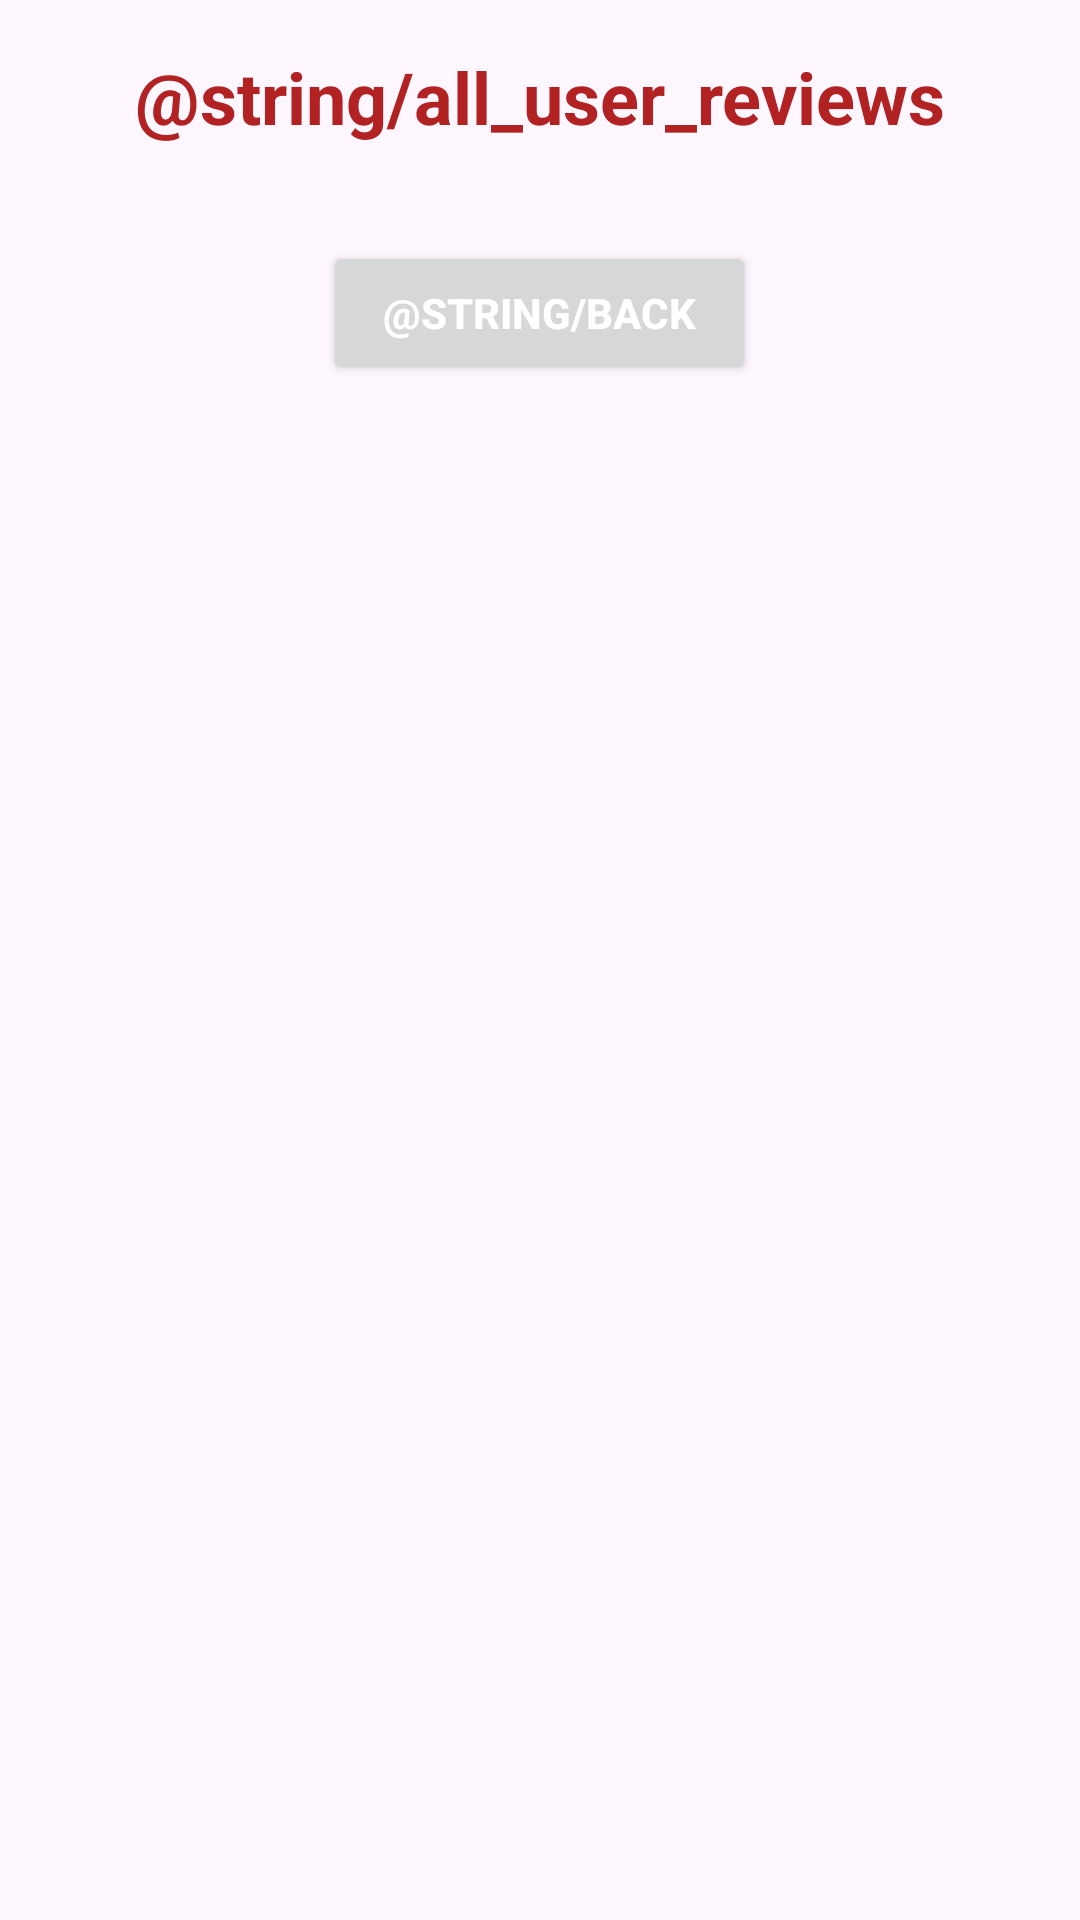

Here is an Android app screen rendered from its layout file. Give the layout XML and the strings, colors and styles it references.
<!-- AndroidManifest.xml: application theme Theme.CST338project2su25 -->
<!-- res/layout/activity_admin_view_reviews.xml -->
<?xml version="1.0" encoding="utf-8"?>
<LinearLayout
    xmlns:android="http://schemas.android.com/apk/res/android"
    android:orientation="vertical"
    android:layout_width="match_parent"
    android:layout_height="match_parent"
    android:padding="16dp">
    <TextView
        android:id="@+id/titleAllReviewText"
        android:layout_width="wrap_content"
        android:layout_height="wrap_content"
        android:text="@string/all_user_reviews"
        android:textSize="24sp"
        android:textStyle="bold"
        android:textColor="@color/red_dark"
        android:layout_gravity="center_horizontal"
        android:paddingBottom="16dp"/>
    <Button
        android:id="@+id/backToMenuButton"
        android:layout_width="wrap_content"
        android:layout_height="wrap_content"
        android:text="@string/back"
        android:textStyle="bold"
        android:textColor="@color/white"
        android:layout_gravity="center_horizontal"
        android:layout_marginTop="16dp"
        android:paddingLeft="20dp"
        android:paddingRight="20dp"
        android:drawablePadding="8dp"
        />
    <androidx.recyclerview.widget.RecyclerView
        android:id="@+id/recyclerViewReviews"
        android:layout_width="match_parent"
        android:layout_height="match_parent"/>

</LinearLayout>
<!-- resources referenced by this layout -->
<resources>
  <color name="red_dark">#B22222</color>
  <color name="white">#FFFFFFFF</color>
  <style name="Theme.CST338project2su25" parent="Base.Theme.CST338project2su25" />
  <style name="Base.Theme.CST338project2su25" parent="Theme.Material3.DayNight.NoActionBar">
          
          
      </style>
</resources>
